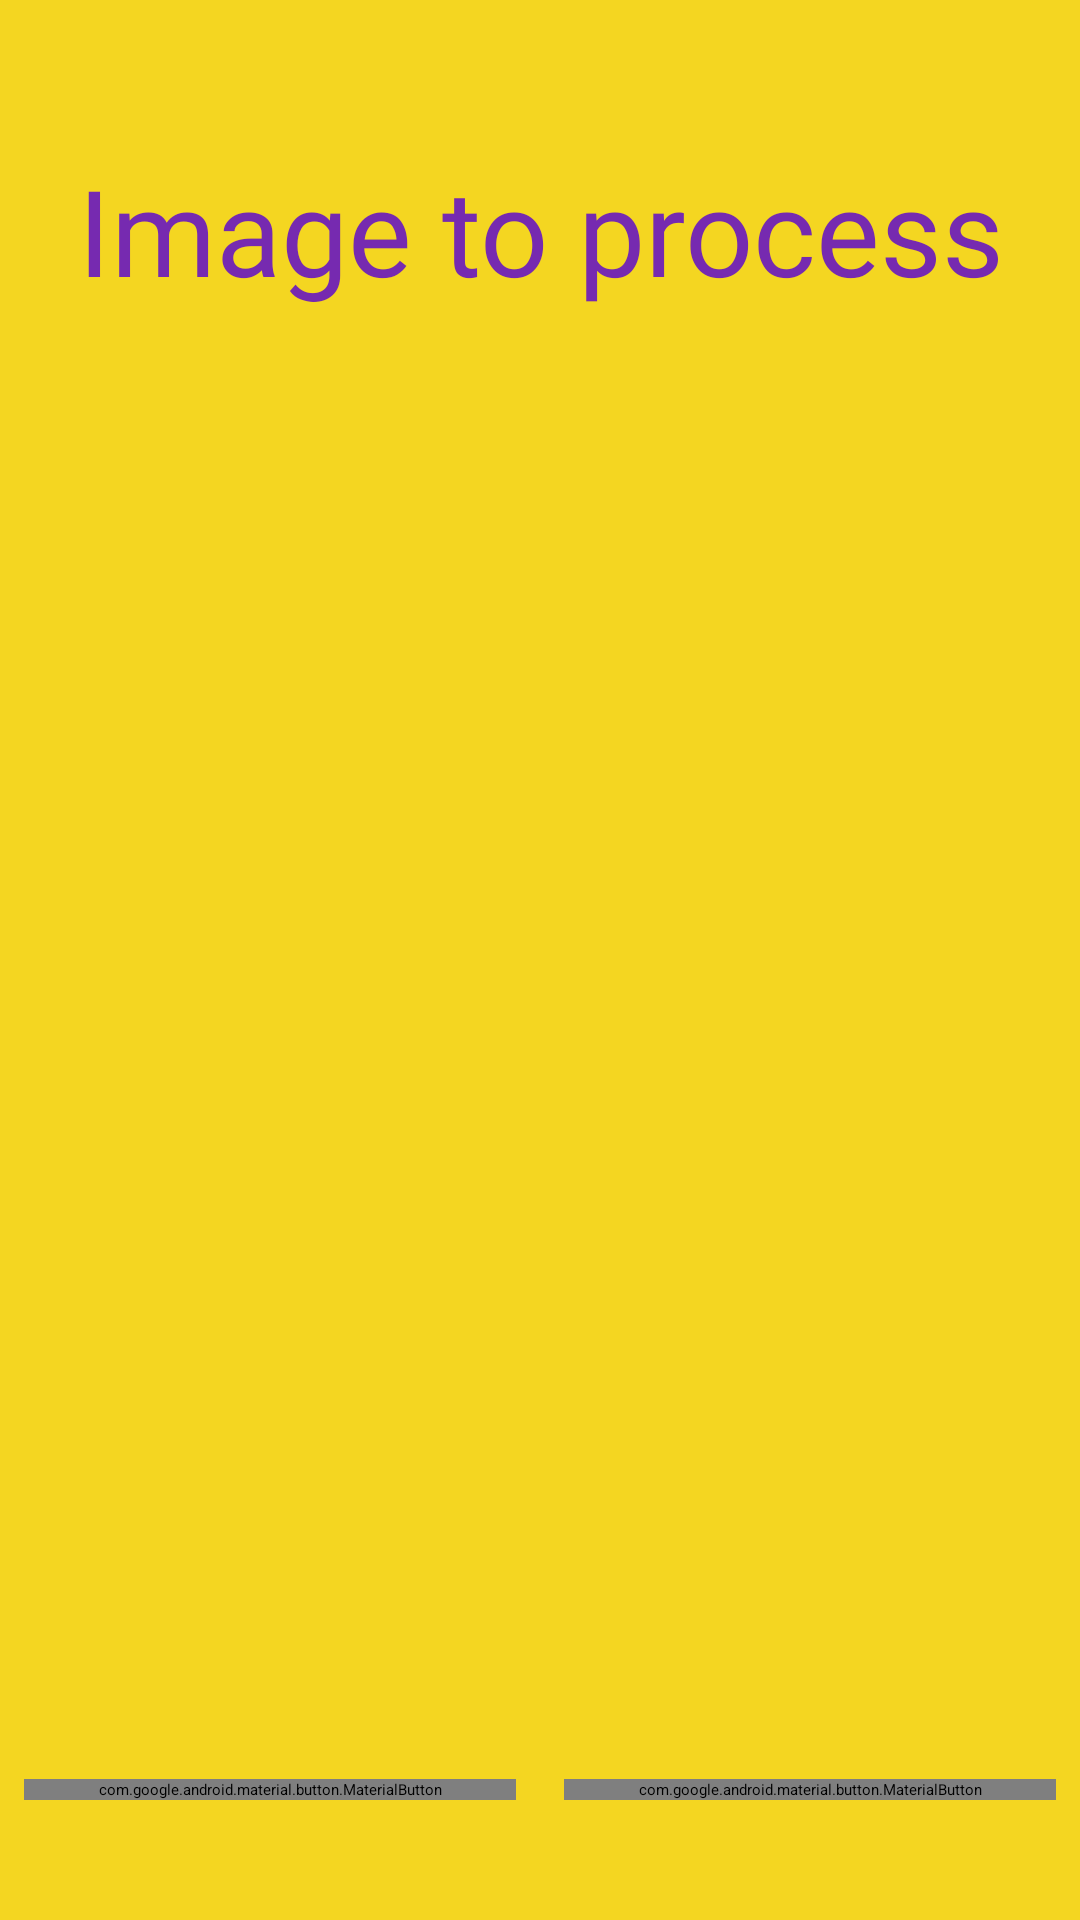

Here is an Android app screen rendered from its layout file. Give the layout XML and the strings, colors and styles it references.
<!-- AndroidManifest.xml: application theme Theme.MobileApp -->
<!-- res/layout/activity_view_image.xml -->
<?xml version="1.0" encoding="utf-8"?>
<RelativeLayout xmlns:android="http://schemas.android.com/apk/res/android"
    android:layout_width="match_parent"
    android:layout_height="match_parent"
    android:background="@color/background_yellow">

    <TextView
        android:id="@+id/textView"
        style="@style/TitleText"
        android:text="@string/DefoltImage" />

    <ImageView
        android:id="@+id/instruction2"
        android:layout_width="400dp"
        android:layout_height="480dp"
        android:layout_centerInParent="true"
        android:layout_marginTop="75dp"
        android:layout_marginBottom="74dp"
        android:contentDescription="@string/ImageInstruction" />

    <LinearLayout
        android:layout_width="match_parent"
        android:layout_height="wrap_content"
        android:layout_alignParentBottom="true"
        android:layout_marginBottom="40dp"
        android:gravity="center"
        android:orientation="horizontal"
        android:weightSum="2">

        <com.google.android.material.button.MaterialButton
            android:id="@+id/returnButton"
            style="@style/AppMaterialButtonBar"
            android:layout_width="0dp"
            android:layout_marginHorizontal="8dp"
            android:text="@string/buttonReturn1" />

        <com.google.android.material.button.MaterialButton
            android:id="@+id/startButton"
            style="@style/AppMaterialButtonBar"
            android:layout_width="0dp"
            android:layout_marginHorizontal="8dp"
            android:text="@string/Start" />
    </LinearLayout>

</RelativeLayout>
<!-- resources referenced by this layout -->
<resources>
  <color name="background_yellow">#F4D621</color>
  <string name="DefoltImage">Image to process</string>
  <string name="ImageInstruction">Usage instructions</string>
  <string name="Start">Start</string>
  <string name="buttonReturn1">Return</string>
  <style name="AppMaterialButtonBar" parent="Widget.MaterialComponents.Button">
          <item name="android:fontFamily">@font/angkor</item>
          <item name="android:textSize">20sp</item>
          <item name="android:layout_weight">1</item>
          <item name="android:layout_height">wrap_content</item>
          <item name="android:textAllCaps">false</item>
          <item name="cornerRadius">32dp</item>
          <item name="backgroundTint">@color/purple</item>
          <item name="android:textColor">@color/white</item>
      </style>
  <style name="TitleText">
          <item name="android:fontFamily">@font/angkor</item>
          <item name="android:textColor">@color/purple</item>
          <item name="android:textSize">40sp</item>
          <item name="android:gravity">center</item>
          <item name="android:layout_marginTop">50dp</item>
          <item name="android:layout_width">wrap_content</item>
          <item name="android:layout_height">wrap_content</item>
          <item name="android:layout_alignParentTop">true</item>
          <item name="android:layout_centerHorizontal">true</item>
      </style>
  <color name="purple">#762AB0</color>
  <color name="white">#fff</color>
</resources>
